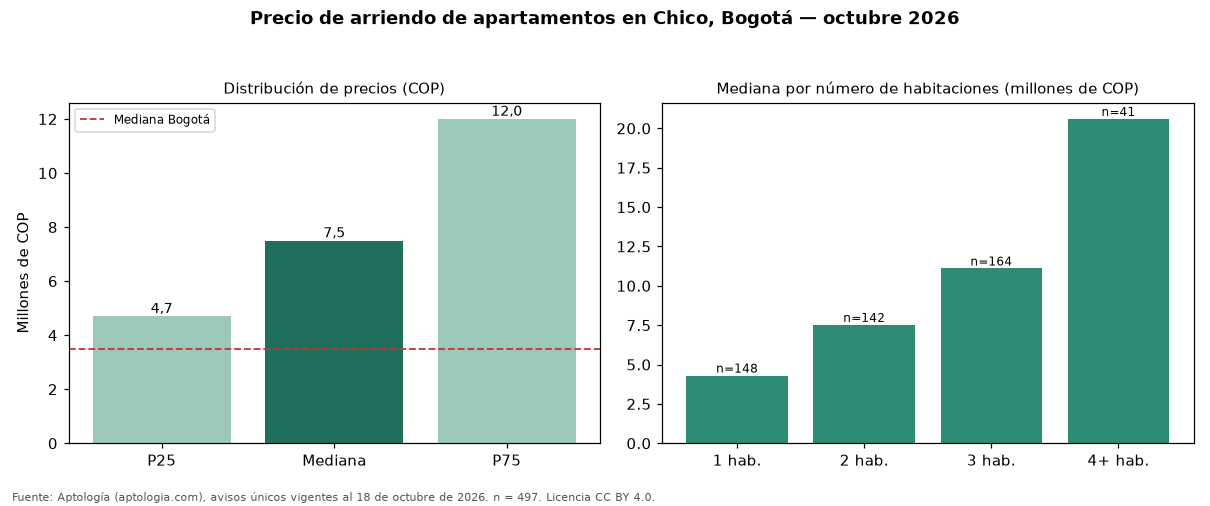

Source data for this figure (header and first rows):
seccion, metrica, valor_cop, n
precio, p25, 4700000, 497
precio, mediana, 7500000, 497
precio, p75, 12000000, 497
cop_por_m2, p25, 55857, 497
cop_por_m2, mediana, 70707, 497
cop_por_m2, p75, 87927, 497
area, area_mediana_m2, 112.0, 497
habitaciones, 1, 4300000, 148
habitaciones, 2, 7520000, 142
habitaciones, 3, 11100000, 164
habitaciones, 4+, 20596315, 41
administracion, mediana, 1350000, 311
estrato, moda, 6, 
parqueadero, porcentaje_con_parqueadero, 95.0, 497
ciudad, mediana_ciudad, 3500000, 14216
ciudad, mediana_cop_por_m2_ciudad, 50000, 14216
